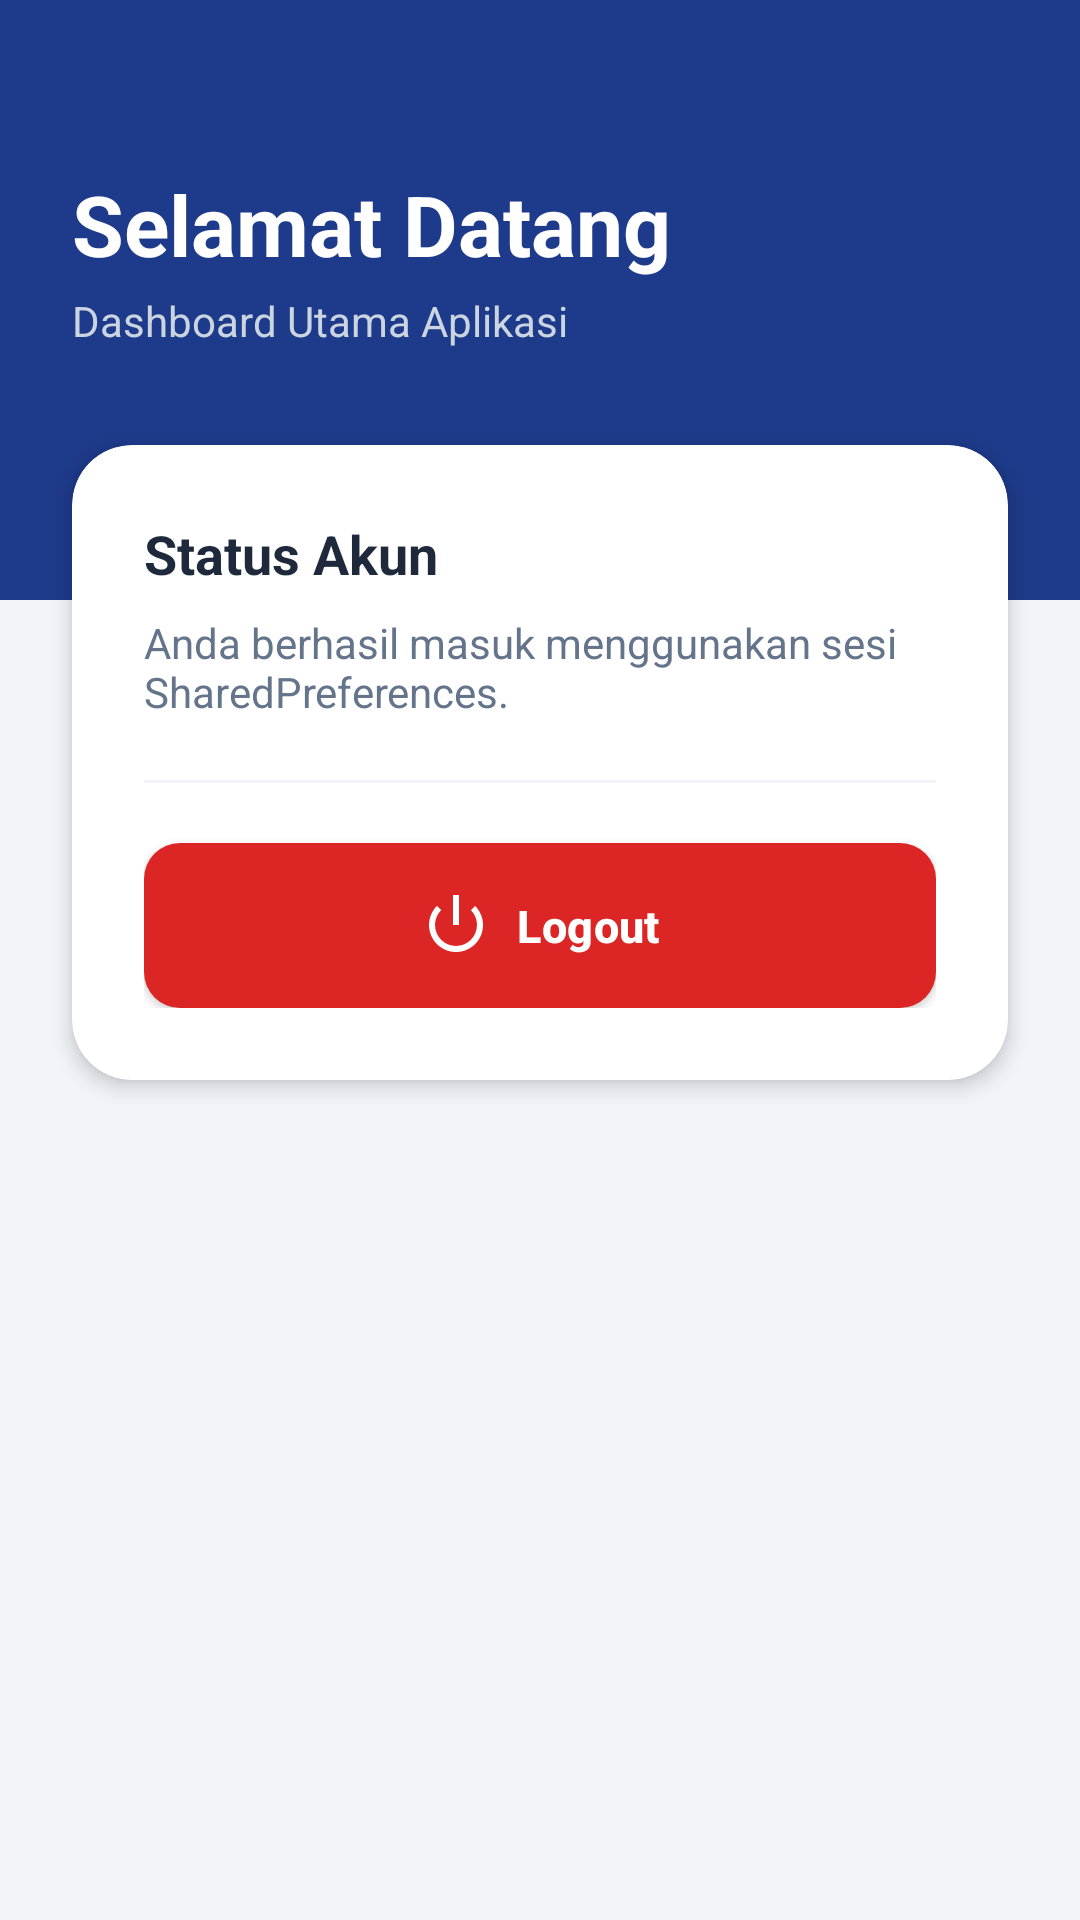

Write the Android layout XML for this screen, with the resource values it uses.
<!-- AndroidManifest.xml: application theme Theme.ProjectMobile -->
<!-- res/layout/activity_main.xml -->
<?xml version="1.0" encoding="utf-8"?>
<androidx.constraintlayout.widget.ConstraintLayout
    xmlns:android="http://schemas.android.com/apk/res/android"
    xmlns:app="http://schemas.android.com/apk/res-auto"
    xmlns:tools="http://schemas.android.com/tools"
    android:id="@+id/main"
    android:layout_width="match_parent"
    android:layout_height="match_parent"
    android:background="#F1F5F9"
    tools:context=".MainActivity">

    
    <View
        android:id="@+id/headerBackground"
        android:layout_width="match_parent"
        android:layout_height="200dp"
        android:background="#1E3A8A"
        app:layout_constraintTop_toTopOf="parent" />

    
    <TextView
        android:id="@+id/tvWelcome"
        android:layout_width="wrap_content"
        android:layout_height="wrap_content"
        android:layout_marginStart="24dp"
        android:layout_marginTop="56dp"
        android:text="Selamat Datang"
        android:textColor="#FFFFFF"
        android:textSize="28sp"
        android:textStyle="bold"
        app:layout_constraintStart_toStartOf="parent"
        app:layout_constraintTop_toTopOf="parent" />

    <TextView
        android:id="@+id/tvSubtitle"
        android:layout_width="wrap_content"
        android:layout_height="wrap_content"
        android:layout_marginTop="4dp"
        android:text="Dashboard Utama Aplikasi"
        android:textColor="#CBD5E1"
        android:textSize="14sp"
        app:layout_constraintStart_toStartOf="@id/tvWelcome"
        app:layout_constraintTop_toBottomOf="@id/tvWelcome" />

    
    <androidx.cardview.widget.CardView
        android:id="@+id/cardInfo"
        android:layout_width="match_parent"
        android:layout_height="wrap_content"
        android:layout_marginHorizontal="24dp"
        android:layout_marginTop="32dp"
        app:cardBackgroundColor="#FFFFFF"
        app:cardCornerRadius="20dp"
        app:cardElevation="4dp"
        app:layout_constraintTop_toBottomOf="@id/tvSubtitle">

        <LinearLayout
            android:layout_width="match_parent"
            android:layout_height="wrap_content"
            android:orientation="vertical"
            android:padding="24dp">

            <TextView
                android:layout_width="wrap_content"
                android:layout_height="wrap_content"
                android:text="Status Akun"
                android:textColor="#1E293B"
                android:textSize="18sp"
                android:textStyle="bold" />

            <TextView
                android:layout_width="wrap_content"
                android:layout_height="wrap_content"
                android:layout_marginTop="8dp"
                android:text="Anda berhasil masuk menggunakan sesi SharedPreferences."
                android:textColor="#64748B"
                android:textSize="14sp" />

            <View
                android:layout_width="match_parent"
                android:layout_height="1dp"
                android:layout_marginVertical="20dp"
                android:background="#F1F5F9" />

            
            <com.google.android.material.button.MaterialButton
                android:id="@+id/btnLogout"
                android:layout_width="match_parent"
                android:layout_height="55dp"
                android:text="Logout"
                android:textAllCaps="false"
                android:textColor="#FFFFFF"
                android:textSize="15sp"
                app:backgroundTint="#DC2626"
                app:cornerRadius="12dp"
                app:icon="@android:drawable/ic_lock_power_off"
                app:iconGravity="textStart" />

        </LinearLayout>
    </androidx.cardview.widget.CardView>

</androidx.constraintlayout.widget.ConstraintLayout>
<!-- resources referenced by this layout -->
<resources>
  <style name="Theme.ProjectMobile" parent="Base.Theme.ProjectMobile">
          <item name="materialButtonStyle">@style/Widget.App.Button</item>
      </style>
  <style name="Base.Theme.ProjectMobile" parent="Theme.Material3.DayNight.NoActionBar">
          
          
      </style>
  <style name="Widget.App.Button" parent="Widget.MaterialComponents.Button">
          <item name="android:textAllCaps">false</item>
          <item name="android:insetTop">0dp</item>
          <item name="android:insetBottom">0dp</item>
          <item name="android:textStyle">bold</item>
          <item name="android:letterSpacing">0.01</item>
          <item name="cornerRadius">28dp</item>
          <item name="elevation">4dp</item>
      </style>
</resources>
